Labelled photos from "brain_mri(clean_dataset)", an image-classification folder in tuankiet050605/US-Plates-classification. The possible labels are: glioma, meningioma, no tumor, pituitary tumor.

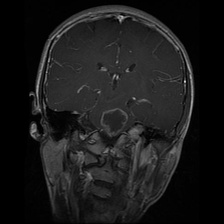
Label: glioma

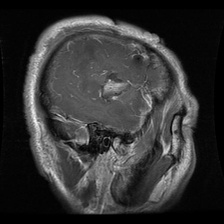
Label: glioma

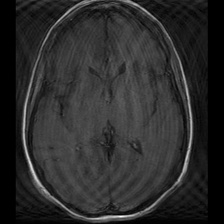
Label: no tumor

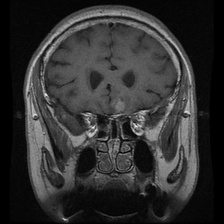
Label: pituitary tumor

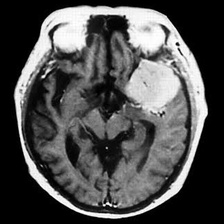
Label: meningioma

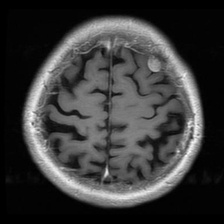
Label: meningioma
